Run: headless pygame with SDL's dummy video driver; simulated clock (each Clock.tick advances the game by its frame time, no real sleeping); random seed 0; keys injected as events and as key.get_pressed() state; no mouse input.
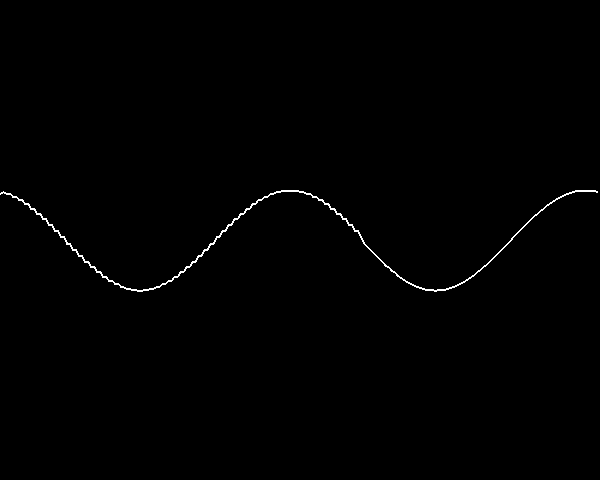
Frame 1 of 4 · flips 1–60 · no input
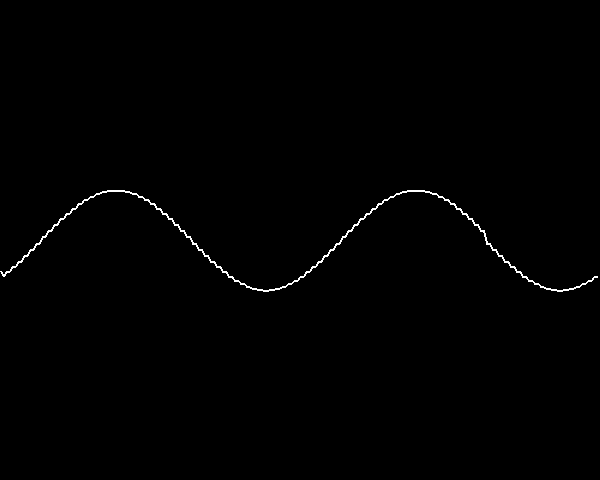
Frame 2 of 4 · flips 61–180 · tapped SPACE, RETURN · held RIGHT (→), D
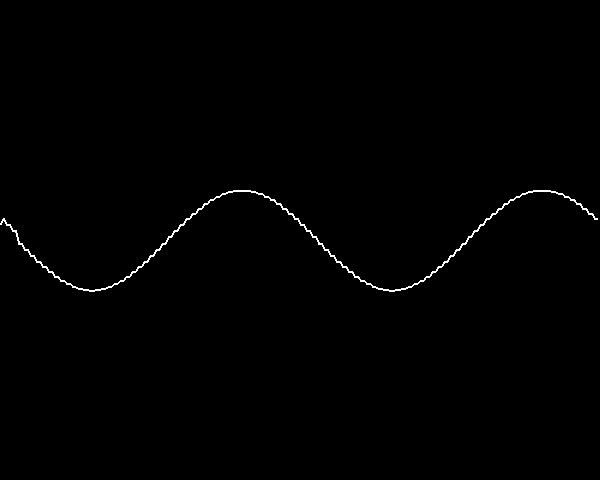
Frame 3 of 4 · flips 181–300 · held DOWN (↓), S
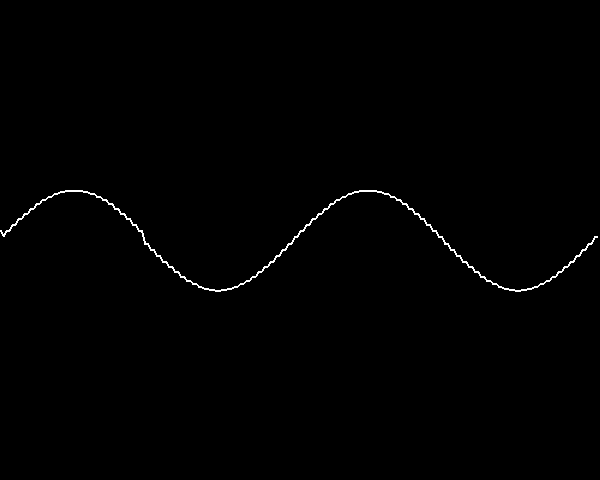
Frame 4 of 4 · flips 301–420 · held LEFT (←), A, UP (↑), W

The pygame program that drew these frames:


import pygame
import sys
import math
import time

plotPoints = []
period = 600                # width of one wave
amplitude = 50             # hight of the wave
horizontalTranslation = 30  # where the wave starts
wavespeed = 3               # speed to the right
screenHight = 480
screenWidth = 600

pygame.init()
screen = pygame.display.set_mode([screenWidth, screenHight])

for x in range(0, screenWidth, 3):
    y = int(math.sin(x / period * 4 * math.pi) * amplitude + screenHight / 2)
    plotPoints.append([x, y])
    print(x)


while True:
    time.sleep(0.05)
    screen.fill([0, 0, 0])
    for i in range(len(plotPoints)):
        if plotPoints[i][0] == 0:
            plotPoints[i][1] = plotPoints[len(plotPoints) - 1][1]
        else:
            plotPoints[len(plotPoints) - i][1] = plotPoints[len(plotPoints) - i - 2][1]
    pygame.draw.lines(screen, [255, 255, 255], False, plotPoints, 2)
    pygame.display.flip()
    for event in pygame.event.get():
        if event.type == pygame.QUIT:
            sys.exit()


def drawPlayerWave():  # the wave that the influences player
    pass


def drawGameWave():  # the wave the player needs to match
    pass
